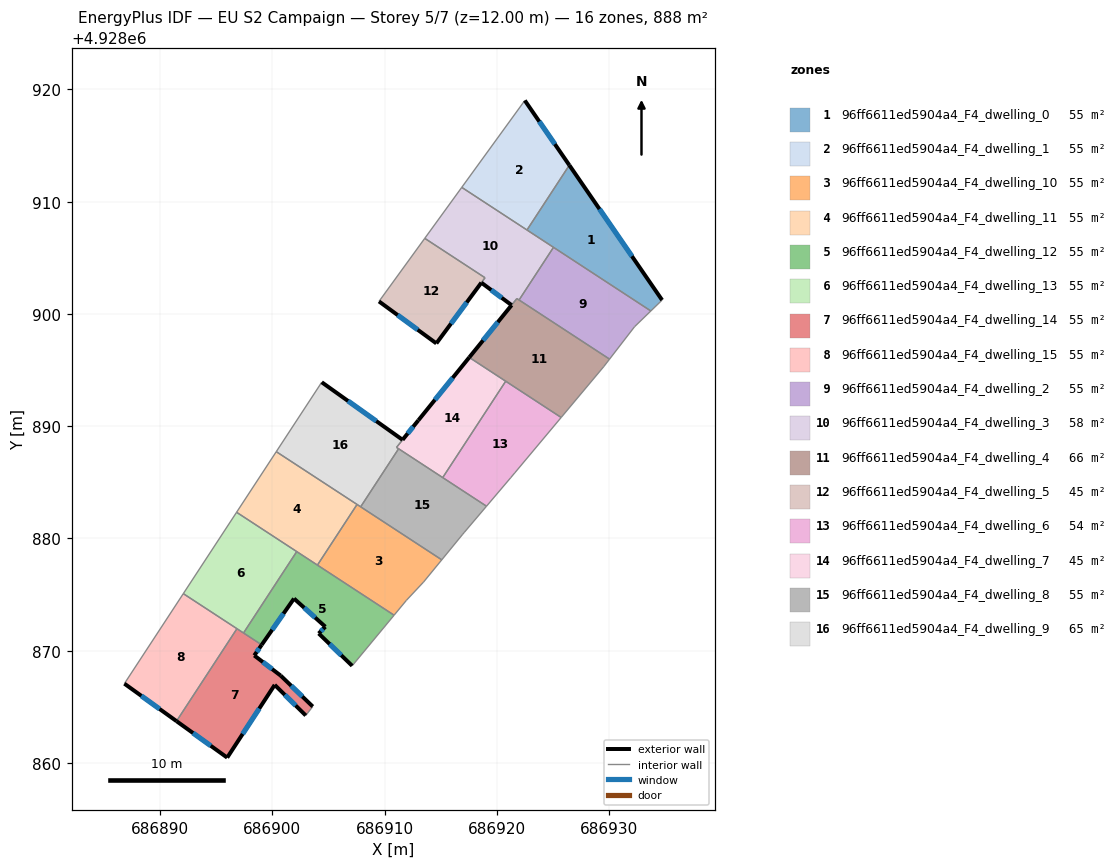
=== STOREY PLAN SPEC (per zone: floor XY polygon, exterior-wall plan segments, windows/doors) ===
zone 1: 96ff6611ed5904a4_F4_dwelling_0  (55.5 m²)
  floor: (686926.45, 4928913.25) (686934.72, 4928901.23) (686933.71, 4928900.26) (686922.68, 4928907.47)
  exterior wall: (686934.72, 4928901.23) – (686926.45, 4928913.25)  [14.6 m]
    window: (686932.03, 4928905.14) – (686929.14, 4928909.34)  [5.3 m²]
  interior walls: 4
zone 2: 96ff6611ed5904a4_F4_dwelling_1  (55.5 m²)
  floor: (686922.49, 4928919.01) (686926.45, 4928913.25) (686922.68, 4928907.47) (686916.87, 4928911.27)
  exterior wall: (686926.45, 4928913.25) – (686922.49, 4928919.01)  [7.0 m]
    window: (686925.17, 4928915.12) – (686923.78, 4928917.14)  [2.6 m²]
  interior walls: 3
zone 3: 96ff6611ed5904a4_F4_dwelling_10  (55.5 m²)
  floor: (686915.09, 4928878.09) (686913.47, 4928876.11) (686911.95, 4928874.49) (686910.84, 4928873.16) (686904.02, 4928877.62) (686907.55, 4928883.03)
  interior walls: 7
zone 4: 96ff6611ed5904a4_F4_dwelling_11  (55.5 m²)
  floor: (686907.55, 4928883.03) (686904.02, 4928877.62) (686896.81, 4928882.33) (686900.35, 4928887.73)
  interior walls: 5
zone 5: 96ff6611ed5904a4_F4_dwelling_12  (55.5 m²)
  floor: (686910.84, 4928873.16) (686907.11, 4928868.65) (686904.13, 4928871.53) (686904.72, 4928872.13) (686901.93, 4928874.64) (686899.05, 4928870.52) (686897.43, 4928871.58) (686902.17, 4928878.83)
  exterior wall: (686899.05, 4928870.52) – (686901.93, 4928874.64)  [5.0 m]
    window: (686899.99, 4928871.86) – (686900.99, 4928873.30)  [1.8 m²]
  exterior wall: (686904.13, 4928871.53) – (686907.11, 4928868.65)  [4.1 m]
    window: (686905.10, 4928870.60) – (686906.14, 4928869.59)  [1.5 m²]
  exterior wall: (686904.72, 4928872.13) – (686904.13, 4928871.53)  [0.8 m]
    window: (686904.53, 4928871.94) – (686904.32, 4928871.73)  [0.3 m²]
  exterior wall: (686901.93, 4928874.64) – (686904.72, 4928872.13)  [3.8 m]
    window: (686902.84, 4928873.83) – (686903.81, 4928872.95)  [1.4 m²]
  interior walls: 5
zone 6: 96ff6611ed5904a4_F4_dwelling_13  (55.5 m²)
  floor: (686902.17, 4928878.83) (686897.43, 4928871.58) (686892.07, 4928875.08) (686896.81, 4928882.33)
  interior walls: 5
zone 7: 96ff6611ed5904a4_F4_dwelling_14  (55.5 m²)
  floor: (686899.05, 4928870.52) (686898.39, 4928869.57) (686900.75, 4928867.77) (686903.60, 4928865.02) (686902.97, 4928864.23) (686900.21, 4928866.95) (686895.98, 4928860.47) (686891.46, 4928863.72) (686896.85, 4928871.96)
  exterior wall: (686900.75, 4928867.77) – (686898.39, 4928869.57)  [3.0 m]
    window: (686899.98, 4928868.36) – (686899.16, 4928868.99)  [1.1 m²]
  exterior wall: (686903.60, 4928865.02) – (686900.75, 4928867.77)  [4.0 m]
    window: (686902.67, 4928865.92) – (686901.68, 4928866.88)  [1.5 m²]
  exterior wall: (686900.21, 4928866.95) – (686902.97, 4928864.23)  [3.9 m]
    window: (686901.11, 4928866.07) – (686902.08, 4928865.12)  [1.4 m²]
  exterior wall: (686895.98, 4928860.47) – (686900.21, 4928866.95)  [7.7 m]
    window: (686897.35, 4928862.58) – (686898.83, 4928864.85)  [2.8 m²]
  exterior wall: (686891.46, 4928863.72) – (686895.98, 4928860.47)  [5.6 m]
    window: (686892.93, 4928862.67) – (686894.51, 4928861.53)  [2.0 m²]
  exterior wall: (686898.39, 4928869.57) – (686899.05, 4928870.52)  [1.2 m]
    window: (686898.60, 4928869.88) – (686898.83, 4928870.21)  [0.4 m²]
  interior walls: 4
zone 8: 96ff6611ed5904a4_F4_dwelling_15  (55.5 m²)
  floor: (686896.85, 4928871.96) (686891.46, 4928863.72) (686886.82, 4928867.07) (686892.07, 4928875.08)
  exterior wall: (686886.82, 4928867.07) – (686891.46, 4928863.72)  [5.7 m]
    window: (686888.33, 4928865.98) – (686889.95, 4928864.81)  [2.1 m²]
  interior walls: 3
zone 9: 96ff6611ed5904a4_F4_dwelling_2  (55.5 m²)
  floor: (686933.71, 4928900.26) (686932.27, 4928898.86) (686930.04, 4928895.97) (686921.98, 4928901.24) (686925.04, 4928905.93)
  interior walls: 5
zone 10: 96ff6611ed5904a4_F4_dwelling_3  (57.7 m²)
  floor: (686925.04, 4928905.93) (686921.98, 4928901.24) (686921.78, 4928901.37) (686921.31, 4928900.78) (686918.62, 4928902.78) (686918.94, 4928903.22) (686913.58, 4928906.73) (686916.87, 4928911.27)
  exterior wall: (686918.62, 4928902.78) – (686921.31, 4928900.78)  [3.4 m]
    window: (686919.49, 4928902.13) – (686920.43, 4928901.43)  [1.2 m²]
  interior walls: 8
zone 11: 96ff6611ed5904a4_F4_dwelling_4  (66.0 m²)
  floor: (686930.04, 4928895.97) (686929.53, 4928895.31) (686925.73, 4928890.78) (686917.54, 4928896.13) (686921.79, 4928901.36)
  exterior wall: (686921.31, 4928900.78) – (686917.54, 4928896.13)  [6.0 m]
    window: (686920.09, 4928899.27) – (686918.77, 4928897.64)  [2.2 m²]
  interior walls: 7
zone 12: 96ff6611ed5904a4_F4_dwelling_5  (45.3 m²)
  floor: (686918.94, 4928903.22) (686914.61, 4928897.37) (686909.50, 4928901.11) (686913.58, 4928906.73)
  exterior wall: (686909.50, 4928901.11) – (686914.61, 4928897.37)  [6.3 m]
    window: (686911.16, 4928899.90) – (686912.95, 4928898.59)  [2.3 m²]
  exterior wall: (686914.61, 4928897.37) – (686918.62, 4928902.78)  [6.7 m]
    window: (686915.91, 4928899.13) – (686917.31, 4928901.02)  [2.5 m²]
  interior walls: 3
zone 13: 96ff6611ed5904a4_F4_dwelling_6  (54.2 m²)
  floor: (686925.73, 4928890.78) (686921.60, 4928885.84) (686921.23, 4928885.40) (686919.08, 4928882.87) (686915.18, 4928885.42) (686920.79, 4928894.00)
  interior walls: 6
zone 14: 96ff6611ed5904a4_F4_dwelling_7  (45.1 m²)
  floor: (686920.79, 4928894.00) (686915.18, 4928885.42) (686911.06, 4928888.11) (686913.01, 4928890.52) (686917.54, 4928896.13)
  exterior wall: (686917.54, 4928896.13) – (686913.01, 4928890.52)  [7.2 m]
    window: (686916.07, 4928894.30) – (686914.48, 4928892.35)  [2.6 m²]
  interior walls: 5
zone 15: 96ff6611ed5904a4_F4_dwelling_8  (55.5 m²)
  floor: (686919.08, 4928882.87) (686917.08, 4928880.52) (686916.96, 4928880.37) (686915.09, 4928878.09) (686907.87, 4928882.82) (686911.25, 4928887.99)
  interior walls: 7
zone 16: 96ff6611ed5904a4_F4_dwelling_9  (64.6 m²)
  floor: (686913.00, 4928890.52) (686911.06, 4928888.11) (686911.25, 4928887.99) (686907.87, 4928882.82) (686900.35, 4928887.73) (686904.40, 4928893.91) (686911.60, 4928888.78)
  exterior wall: (686911.60, 4928888.78) – (686904.40, 4928893.91)  [8.8 m]
    window: (686909.26, 4928890.45) – (686906.74, 4928892.25)  [3.2 m²]
  exterior wall: (686913.00, 4928890.52) – (686911.60, 4928888.78)  [2.2 m]
    window: (686912.55, 4928889.96) – (686912.06, 4928889.35)  [0.8 m²]
  interior walls: 6

=== DERIVED (storey summary) ===
Building: EU S2 Campaign
Storey: 5 of 7  (floor level z = 12.00 m)
Storey gross floor area: 887.7 m²
Zones on this storey: 16
  - 96ff6611ed5904a4_F4_dwelling_0: floor 55.5 m²; exterior wall 14.6 m (43.7 m²); 1 window(s) 5.3 m²; WWR 12.2%
  - 96ff6611ed5904a4_F4_dwelling_1: floor 55.5 m²; exterior wall 7.0 m (21.0 m²); 1 window(s) 2.6 m²; WWR 12.2%
  - 96ff6611ed5904a4_F4_dwelling_10: floor 55.5 m²
  - 96ff6611ed5904a4_F4_dwelling_11: floor 55.5 m²
  - 96ff6611ed5904a4_F4_dwelling_12: floor 55.5 m²; exterior wall 13.8 m (41.3 m²); 4 window(s) 5.0 m²; WWR 12.2%
  - 96ff6611ed5904a4_F4_dwelling_13: floor 55.5 m²
  - 96ff6611ed5904a4_F4_dwelling_14: floor 55.5 m²; exterior wall 25.3 m (75.8 m²); 6 window(s) 9.3 m²; WWR 12.2%
  - 96ff6611ed5904a4_F4_dwelling_15: floor 55.5 m²; exterior wall 5.7 m (17.2 m²); 1 window(s) 2.1 m²; WWR 12.2%
  - 96ff6611ed5904a4_F4_dwelling_2: floor 55.5 m²
  - 96ff6611ed5904a4_F4_dwelling_3: floor 57.7 m²; exterior wall 3.4 m (10.1 m²); 1 window(s) 1.2 m²; WWR 12.2%
  - 96ff6611ed5904a4_F4_dwelling_4: floor 66.0 m²; exterior wall 6.0 m (18.0 m²); 1 window(s) 2.2 m²; WWR 12.2%
  - 96ff6611ed5904a4_F4_dwelling_5: floor 45.3 m²; exterior wall 13.1 m (39.2 m²); 2 window(s) 4.8 m²; WWR 12.2%
  - 96ff6611ed5904a4_F4_dwelling_6: floor 54.2 m²
  - 96ff6611ed5904a4_F4_dwelling_7: floor 45.1 m²; exterior wall 7.2 m (21.6 m²); 1 window(s) 2.6 m²; WWR 12.2%
  - 96ff6611ed5904a4_F4_dwelling_8: floor 55.5 m²
  - 96ff6611ed5904a4_F4_dwelling_9: floor 64.6 m²; exterior wall 11.1 m (33.2 m²); 2 window(s) 4.1 m²; WWR 12.2%
Zone adjacency (shared interzone walls):
  - 96ff6611ed5904a4_F4_dwelling_0 ↔ 96ff6611ed5904a4_F4_dwelling_1
  - 96ff6611ed5904a4_F4_dwelling_0 ↔ 96ff6611ed5904a4_F4_dwelling_2
  - 96ff6611ed5904a4_F4_dwelling_0 ↔ 96ff6611ed5904a4_F4_dwelling_3
  - 96ff6611ed5904a4_F4_dwelling_1 ↔ 96ff6611ed5904a4_F4_dwelling_3
  - 96ff6611ed5904a4_F4_dwelling_10 ↔ 96ff6611ed5904a4_F4_dwelling_11
  - 96ff6611ed5904a4_F4_dwelling_10 ↔ 96ff6611ed5904a4_F4_dwelling_12
  - 96ff6611ed5904a4_F4_dwelling_10 ↔ 96ff6611ed5904a4_F4_dwelling_8
  - 96ff6611ed5904a4_F4_dwelling_10 ↔ 96ff6611ed5904a4_F4_dwelling_9
  - 96ff6611ed5904a4_F4_dwelling_11 ↔ 96ff6611ed5904a4_F4_dwelling_12
  - 96ff6611ed5904a4_F4_dwelling_11 ↔ 96ff6611ed5904a4_F4_dwelling_13
  - 96ff6611ed5904a4_F4_dwelling_11 ↔ 96ff6611ed5904a4_F4_dwelling_9
  - 96ff6611ed5904a4_F4_dwelling_12 ↔ 96ff6611ed5904a4_F4_dwelling_13
  - 96ff6611ed5904a4_F4_dwelling_12 ↔ 96ff6611ed5904a4_F4_dwelling_14
  - 96ff6611ed5904a4_F4_dwelling_13 ↔ 96ff6611ed5904a4_F4_dwelling_14
  - 96ff6611ed5904a4_F4_dwelling_13 ↔ 96ff6611ed5904a4_F4_dwelling_15
  - 96ff6611ed5904a4_F4_dwelling_14 ↔ 96ff6611ed5904a4_F4_dwelling_15
  - 96ff6611ed5904a4_F4_dwelling_2 ↔ 96ff6611ed5904a4_F4_dwelling_3
  - 96ff6611ed5904a4_F4_dwelling_2 ↔ 96ff6611ed5904a4_F4_dwelling_4
  - 96ff6611ed5904a4_F4_dwelling_3 ↔ 96ff6611ed5904a4_F4_dwelling_4
  - 96ff6611ed5904a4_F4_dwelling_3 ↔ 96ff6611ed5904a4_F4_dwelling_5
  - 96ff6611ed5904a4_F4_dwelling_4 ↔ 96ff6611ed5904a4_F4_dwelling_6
  - 96ff6611ed5904a4_F4_dwelling_4 ↔ 96ff6611ed5904a4_F4_dwelling_7
  - 96ff6611ed5904a4_F4_dwelling_6 ↔ 96ff6611ed5904a4_F4_dwelling_7
  - 96ff6611ed5904a4_F4_dwelling_6 ↔ 96ff6611ed5904a4_F4_dwelling_8
  - 96ff6611ed5904a4_F4_dwelling_7 ↔ 96ff6611ed5904a4_F4_dwelling_8
  - 96ff6611ed5904a4_F4_dwelling_7 ↔ 96ff6611ed5904a4_F4_dwelling_9
  - 96ff6611ed5904a4_F4_dwelling_8 ↔ 96ff6611ed5904a4_F4_dwelling_9